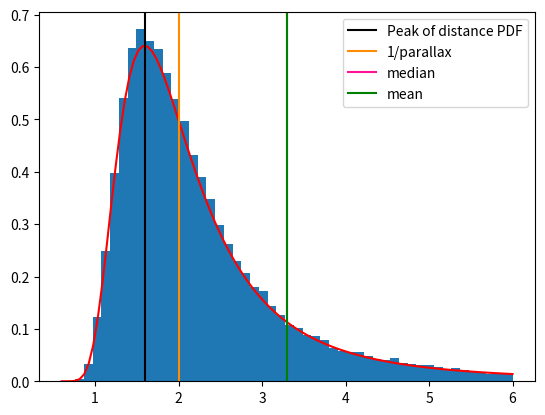

The script that saved this image:
import numpy as np
import matplotlib.pyplot as plt

# def lorentzian(x, mean, sigma):
#     residual = (x - mean)/sigma
#     return np.log(1 - np.exp(-0.5 * residual * residual)) - 2 * np.log(abs(residual))
#     # return np.log((1-np.exp(-0.5 * residual * residual))/ (residual * residual))

# def cauchy(x, mean, hwhm):
#     return np.log(1 / (np.pi * hwhm) * (hwhm * hwhm / ((x - mean)**2 + hwhm * hwhm)))
#     # return -np.log(np.pi * hwhm * (1 + ((x-mean) / hwhm)**2))

# x = np.linspace(0,17,101)
# mean = 8
# sigma = 3
# hwhm = np.sqrt(2 * np.log(2)) * sigma

# plt.plot(x, lorentzian(x, mean, sigma), label="lorentzian-like")
# plt.plot(x,cauchy(x,mean,hwhm), label="cauchy")
# plt.legend()
# plt.show()

# ============================================
def plx_to_peak_dist(mean_plx, e_plx):
    """
    Computes peak of distance distribution given the
    parallax & the uncertainty in the parallax (assuming the parallax is Gaussian)

    TODO: finish docstring
    """

    mean_dist = 1 / mean_plx
    sigma_sq = e_plx * e_plx
    return (np.sqrt(8 * sigma_sq * mean_dist * mean_dist + 1) - 1) \
            / (4 * sigma_sq * mean_dist)


def dist_PDF(dist, mean_dist, sigma_plx):
    # plx = 1 / dist
    term1 = 1 / (dist**2 * sigma_plx * np.sqrt(2*np.pi))
    term2 = np.exp(-0.5 * (dist - mean_dist)**2 / (dist**2 * mean_dist**2 * sigma_plx**2))
    return term1 * term2


mean_plx = 0.5
std_plx = 0.2

plx = np.random.normal(loc=mean_plx, scale=std_plx, size=50000)
dist = 1 / plx
peak = plx_to_peak_dist(mean_plx, std_plx)
plt.hist(dist[(dist<3/mean_plx) & (dist>0)], bins=50, density=True)
x = np.linspace(0.3 / mean_plx, 3 / mean_plx, 101)
y = dist_PDF(x, 1 / mean_plx, std_plx)
plt.plot(x, y, "r-")
plt.axvline(peak, color="k", label="Peak of distance PDF")
plt.axvline(1/mean_plx, color='darkorange', label="1/parallax")
plt.axvline(np.median(x), color='deeppink', label="median")
print(np.median(x))
print(np.mean(x))
plt.axvline(np.mean(x), color='g', label="mean")
plt.legend()
plt.show()

# =================================================
# plx_orig = np.array([20.,21.,22.])
# plx = np.array([[1.,2.,3.],
#                 [4.,5.,6.],
#                 [7.,8.,9.],
#                 [10.,11.,12.],
#                 [13.,14.,15.]], float)

# _PLX_BOUND = 8.  # minimum parallax allowed
# print(f"# plx <= {_PLX_BOUND} before correction:", np.count_nonzero(plx<=_PLX_BOUND))
# # Find indices where plx <= _PLX_BOUND
# for idx1, idx2 in zip(np.where(plx<=_PLX_BOUND)[0], np.where(plx<=_PLX_BOUND)[1]):
#     # Replace parallax <= _PLX_BOUND with original (aka database) value
#     plx[idx1, idx2] = plx_orig[idx2]
# print(plx)
# print(f"# plx <= {_PLX_BOUND} after correction:", np.count_nonzero(plx<=_PLX_BOUND))
# print(np.count_nonzero(plx==_PLX_BOUND))
# print("min plx after correction:", np.min(plx))
